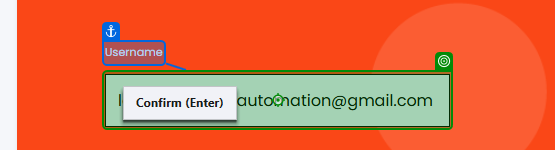
Task: Test Automation Project
Workflow: Data Driven Creating Account

Step 1: type [Username]

Step 2: type [Password] (no picture)

Step 3: click on 'Sign In' (no picture)

Step 4: click on 'I agree to the Privacy …' (no picture)

Step 5: click on 'Apply For New Account' (no picture)

Step 6: type [Account_Name] into 'Give a Nickname to Your…' (no picture)

Step 7: select [Account_Type] (no picture)

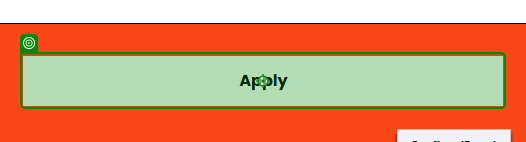
Step 8: click on 'Apply'